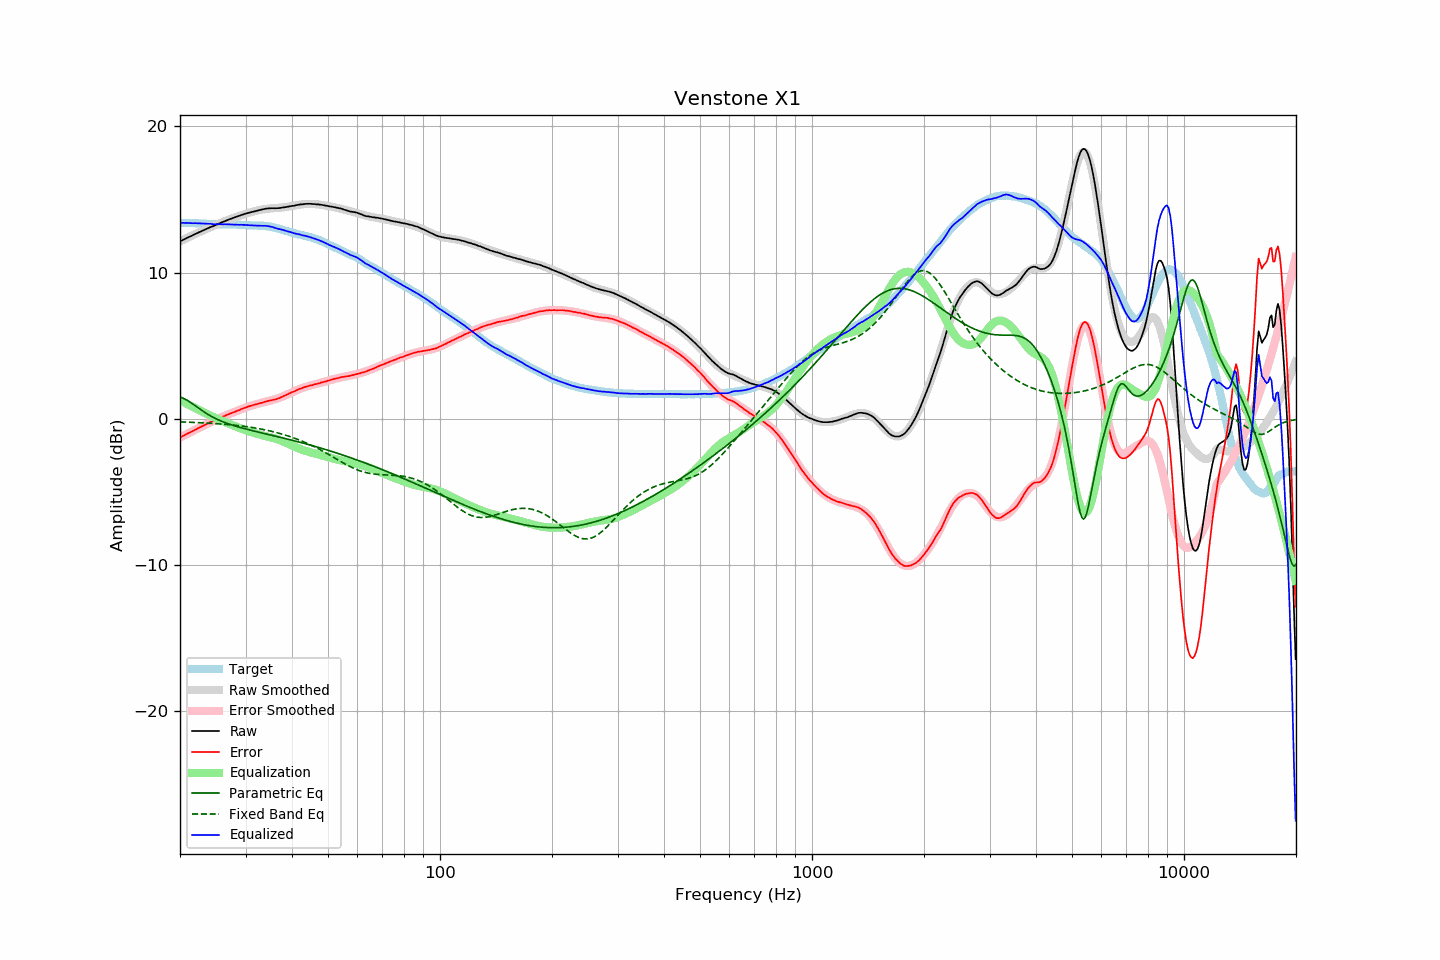

The table this chart was drawn from, first rows:
frequency, raw, error, smoothed, error_smoothed, equalization, parametric_eq, fixed_band_eq, equalized_raw, equalized_smoothed, target
20.00, 12.14, -1.27, 12.14, -1.27, 1.27, 1.49, -0.20, 13.41, 13.41, 13.41
20.20, 12.19, -1.22, 12.19, -1.22, 1.22, 1.45, -0.20, 13.40, 13.41, 13.40
20.40, 12.25, -1.16, 12.25, -1.16, 1.16, 1.41, -0.21, 13.41, 13.40, 13.40
20.61, 12.30, -1.11, 12.30, -1.10, 1.10, 1.36, -0.21, 13.40, 13.40, 13.40
20.81, 12.36, -1.03, 12.35, -1.04, 1.04, 1.30, -0.22, 13.40, 13.40, 13.39
21.02, 12.41, -0.98, 12.41, -0.99, 0.99, 1.23, -0.22, 13.40, 13.40, 13.39
21.23, 12.46, -0.93, 12.46, -0.93, 0.93, 1.16, -0.23, 13.39, 13.39, 13.39
21.44, 12.51, -0.89, 12.51, -0.88, 0.88, 1.09, -0.23, 13.38, 13.39, 13.40
21.66, 12.56, -0.83, 12.56, -0.82, 0.82, 1.01, -0.24, 13.38, 13.39, 13.39
21.87, 12.62, -0.77, 12.62, -0.77, 0.77, 0.93, -0.24, 13.38, 13.38, 13.39
22.09, 12.67, -0.71, 12.67, -0.71, 0.71, 0.86, -0.25, 13.38, 13.38, 13.38
22.31, 12.72, -0.66, 12.72, -0.65, 0.65, 0.78, -0.25, 13.37, 13.37, 13.38
22.54, 12.77, -0.60, 12.77, -0.60, 0.60, 0.70, -0.26, 13.37, 13.37, 13.36
22.76, 12.82, -0.55, 12.82, -0.54, 0.54, 0.62, -0.26, 13.36, 13.36, 13.36
22.99, 12.87, -0.49, 12.87, -0.49, 0.49, 0.55, -0.27, 13.36, 13.36, 13.36
23.22, 12.92, -0.43, 12.92, -0.44, 0.44, 0.47, -0.28, 13.35, 13.35, 13.35
23.45, 12.97, -0.38, 12.97, -0.38, 0.38, 0.40, -0.28, 13.35, 13.35, 13.35
23.69, 13.02, -0.32, 13.01, -0.33, 0.33, 0.33, -0.29, 13.34, 13.34, 13.34
23.92, 13.07, -0.26, 13.06, -0.27, 0.27, 0.27, -0.29, 13.34, 13.33, 13.33
24.16, 13.12, -0.21, 13.11, -0.22, 0.22, 0.20, -0.30, 13.34, 13.33, 13.33
24.40, 13.15, -0.18, 13.16, -0.17, 0.17, 0.14, -0.31, 13.32, 13.33, 13.32
24.65, 13.20, -0.12, 13.20, -0.12, 0.12, 0.09, -0.31, 13.31, 13.32, 13.32
24.89, 13.25, -0.07, 13.25, -0.07, 0.07, 0.03, -0.32, 13.32, 13.32, 13.32
25.14, 13.30, -0.02, 13.30, -0.02, 0.02, -0.02, -0.33, 13.32, 13.31, 13.32
25.39, 13.34, 0.03, 13.34, 0.03, -0.03, -0.07, -0.34, 13.31, 13.31, 13.31
25.65, 13.39, 0.08, 13.39, 0.08, -0.08, -0.12, -0.35, 13.31, 13.31, 13.31
25.91, 13.44, 0.13, 13.44, 0.13, -0.13, -0.17, -0.35, 13.31, 13.31, 13.30
26.16, 13.48, 0.17, 13.48, 0.17, -0.17, -0.21, -0.36, 13.31, 13.31, 13.31
26.43, 13.53, 0.22, 13.52, 0.22, -0.22, -0.25, -0.37, 13.31, 13.31, 13.31
26.69, 13.57, 0.26, 13.57, 0.26, -0.26, -0.29, -0.38, 13.31, 13.31, 13.31
26.96, 13.62, 0.31, 13.61, 0.31, -0.31, -0.33, -0.39, 13.31, 13.30, 13.30
27.23, 13.66, 0.35, 13.66, 0.35, -0.35, -0.37, -0.40, 13.30, 13.30, 13.30
27.50, 13.70, 0.40, 13.70, 0.40, -0.40, -0.41, -0.41, 13.30, 13.30, 13.30
27.77, 13.74, 0.43, 13.74, 0.44, -0.44, -0.44, -0.42, 13.30, 13.30, 13.31
28.05, 13.78, 0.48, 13.78, 0.49, -0.49, -0.48, -0.43, 13.29, 13.29, 13.29
28.33, 13.82, 0.53, 13.82, 0.53, -0.53, -0.51, -0.44, 13.29, 13.29, 13.29
28.62, 13.86, 0.58, 13.86, 0.57, -0.57, -0.54, -0.46, 13.28, 13.28, 13.28
28.90, 13.89, 0.60, 13.90, 0.62, -0.62, -0.57, -0.47, 13.27, 13.28, 13.29
29.19, 13.94, 0.66, 13.93, 0.66, -0.66, -0.60, -0.48, 13.28, 13.27, 13.27
29.48, 13.97, 0.71, 13.97, 0.70, -0.70, -0.63, -0.49, 13.27, 13.26, 13.26
29.78, 14.01, 0.75, 14.00, 0.74, -0.74, -0.66, -0.51, 13.26, 13.26, 13.26
30.08, 14.04, 0.78, 14.03, 0.78, -0.78, -0.69, -0.52, 13.26, 13.25, 13.25
30.38, 14.07, 0.83, 14.07, 0.82, -0.82, -0.72, -0.54, 13.25, 13.25, 13.24
30.68, 14.10, 0.86, 14.10, 0.86, -0.86, -0.75, -0.55, 13.24, 13.24, 13.24
30.99, 14.13, 0.90, 14.13, 0.89, -0.89, -0.78, -0.57, 13.24, 13.24, 13.23
31.30, 14.16, 0.93, 14.16, 0.93, -0.93, -0.81, -0.59, 13.23, 13.23, 13.23
31.61, 14.18, 0.95, 14.19, 0.96, -0.96, -0.83, -0.61, 13.22, 13.23, 13.22
31.93, 14.21, 0.99, 14.22, 0.99, -0.99, -0.86, -0.62, 13.22, 13.23, 13.22
32.24, 14.24, 1.01, 14.24, 1.02, -1.02, -0.89, -0.64, 13.21, 13.22, 13.22
32.57, 14.27, 1.06, 14.27, 1.05, -1.05, -0.91, -0.66, 13.21, 13.22, 13.21
32.89, 14.29, 1.07, 14.29, 1.08, -1.08, -0.94, -0.68, 13.21, 13.21, 13.21
33.22, 14.32, 1.11, 14.31, 1.11, -1.11, -0.96, -0.71, 13.21, 13.20, 13.21
33.55, 14.34, 1.13, 14.33, 1.14, -1.14, -0.99, -0.73, 13.20, 13.20, 13.20
33.89, 14.37, 1.18, 14.35, 1.16, -1.16, -1.02, -0.75, 13.20, 13.19, 13.19
34.23, 14.38, 1.20, 14.36, 1.19, -1.19, -1.04, -0.77, 13.19, 13.17, 13.17
34.57, 14.40, 1.23, 14.38, 1.22, -1.22, -1.07, -0.80, 13.18, 13.16, 13.17
34.92, 14.40, 1.26, 14.39, 1.25, -1.25, -1.09, -0.82, 13.15, 13.14, 13.14
35.27, 14.41, 1.27, 14.40, 1.27, -1.27, -1.12, -0.85, 13.13, 13.12, 13.13
35.62, 14.41, 1.31, 14.40, 1.31, -1.31, -1.15, -0.88, 13.10, 13.10, 13.10
35.97, 14.40, 1.32, 14.41, 1.34, -1.34, -1.17, -0.90, 13.06, 13.07, 13.08
... 635 more rows
